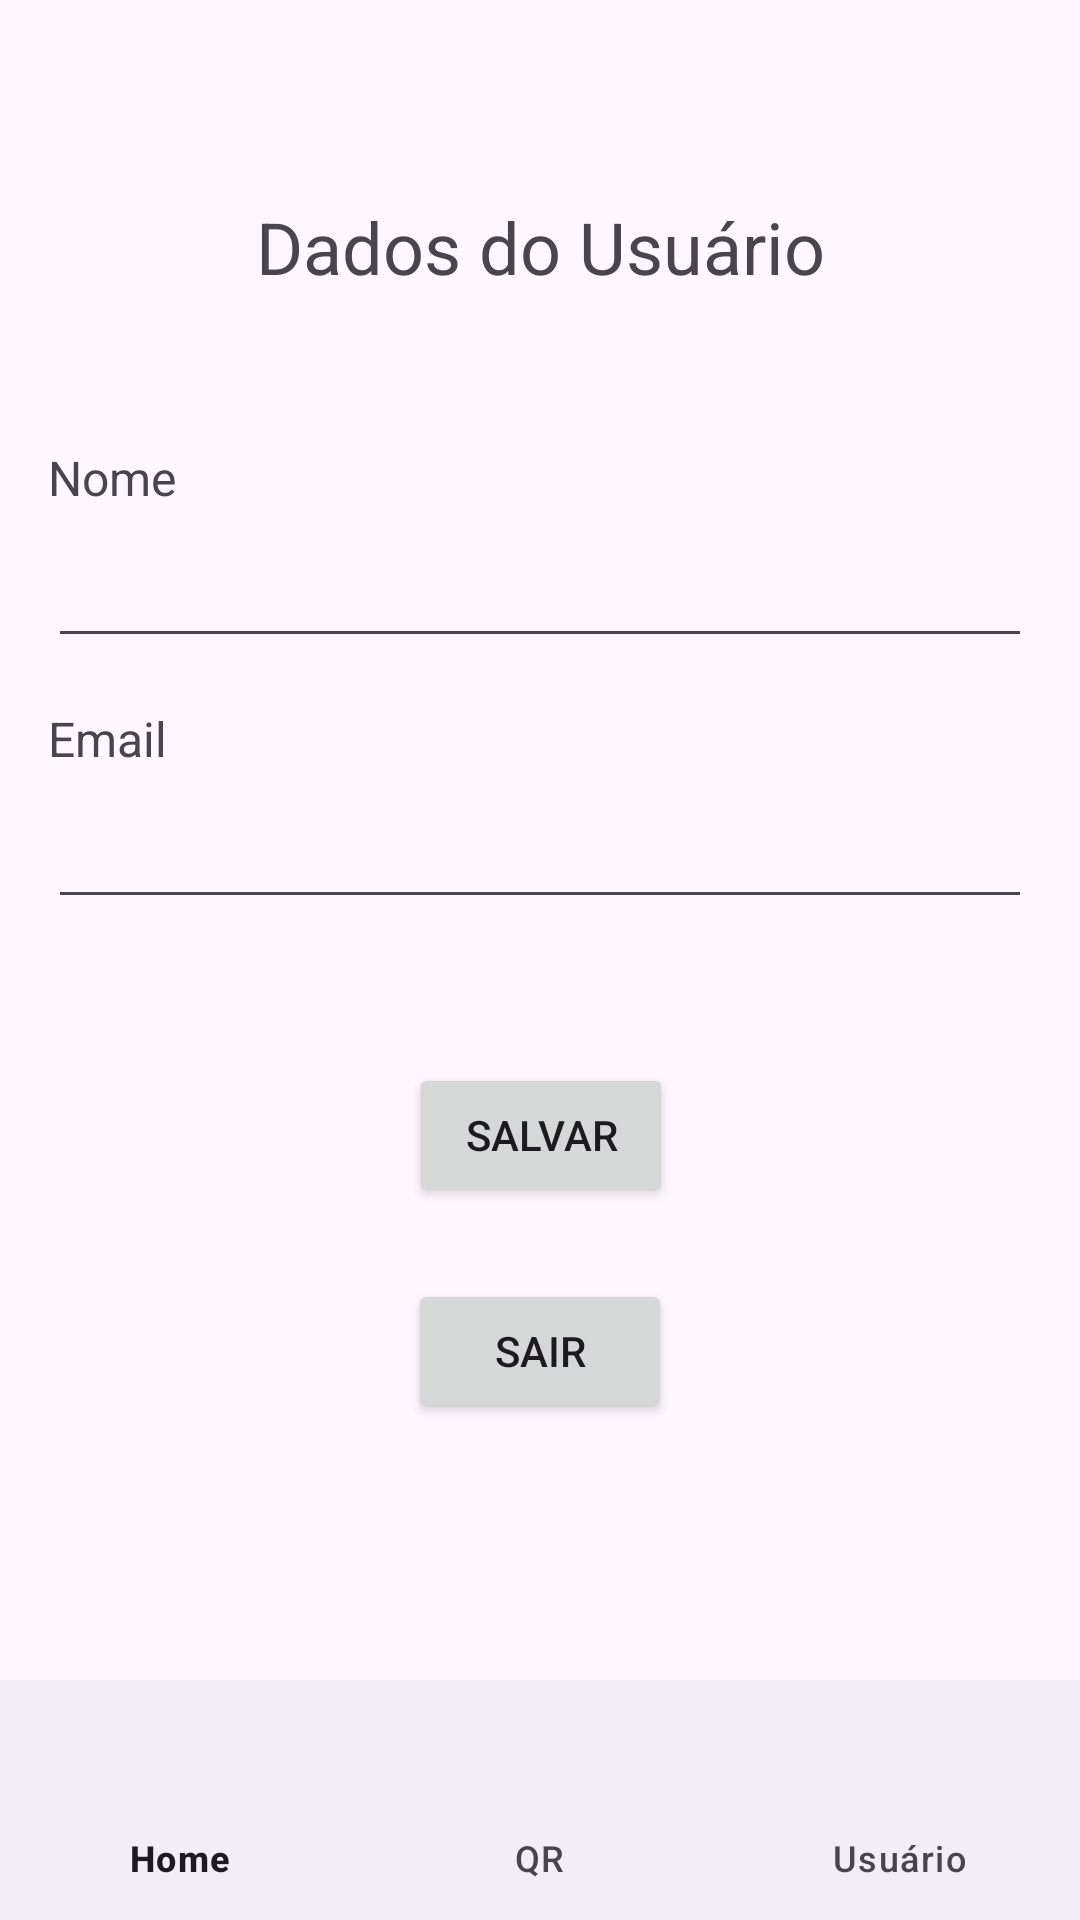

This screen was rendered from an Android layout file. Write that file and the resources it references.
<!-- AndroidManifest.xml: application theme Theme.CentroCulturalUnifor -->
<!-- res/layout/activity_edit_user_info.xml -->
<?xml version="1.0" encoding="utf-8"?>
<LinearLayout
    xmlns:android="http://schemas.android.com/apk/res/android"
    xmlns:app="http://schemas.android.com/apk/res-auto"
    xmlns:tools="http://schemas.android.com/tools"
    android:layout_width="match_parent"
    android:layout_height="match_parent"
    android:orientation="vertical">
    <androidx.core.widget.NestedScrollView
        android:layout_width="match_parent"
        android:layout_height="wrap_content"
        android:layout_weight="1"
        android:fillViewport="true"
        xmlns:android="http://schemas.android.com/apk/res/android">

        <androidx.constraintlayout.widget.ConstraintLayout
            android:layout_width="match_parent"
            android:layout_height="wrap_content"
            android:padding="16dp">

            <TextView
                android:id="@+id/textViewTitle"
                android:layout_width="wrap_content"
                android:layout_height="wrap_content"
                android:text="@string/titulo_form_EditUserInfo"
                android:textSize="24sp"
                app:layout_constraintBottom_toTopOf="@id/textViewName"
                app:layout_constraintEnd_toEndOf="parent"
                app:layout_constraintStart_toStartOf="parent"
                app:layout_constraintTop_toTopOf="parent"
                android:layout_marginTop="50dp"/>



            <TextView
                android:id="@+id/textViewName"
                android:layout_width="wrap_content"
                android:layout_height="wrap_content"
                android:text="Nome"
                android:textSize="16sp"
                app:layout_constraintStart_toStartOf="parent"
                app:layout_constraintTop_toBottomOf="@id/textViewTitle"
                android:layout_marginTop="50dp"/>

            <EditText
                android:id="@+id/editTextName"
                android:layout_width="0dp"
                android:layout_height="wrap_content"
                android:layout_marginTop="8dp"
                app:layout_constraintEnd_toEndOf="parent"
                app:layout_constraintStart_toStartOf="parent"
                app:layout_constraintTop_toBottomOf="@id/textViewName"/>

            <TextView
                android:id="@+id/textViewEmail"
                android:layout_width="wrap_content"
                android:layout_height="wrap_content"
                android:text="Email"
                android:textSize="16sp"
                app:layout_constraintStart_toStartOf="parent"
                app:layout_constraintTop_toBottomOf="@id/editTextName"
                android:layout_marginTop="16dp"/>

            <EditText
                android:id="@+id/editTextEmail"
                android:layout_width="0dp"
                android:layout_height="wrap_content"
                android:layout_marginTop="8dp"
                android:inputType="textEmailAddress"
                android:focusable="false"
                android:focusableInTouchMode="false"
                app:layout_constraintEnd_toEndOf="parent"
                app:layout_constraintStart_toStartOf="parent"
                app:layout_constraintTop_toBottomOf="@id/textViewEmail"/>


            <Button
                android:id="@+id/buttonSave"
                android:layout_width="wrap_content"
                android:layout_height="wrap_content"
                android:layout_marginTop="48dp"
                android:text="Salvar"
                app:layout_constraintEnd_toEndOf="parent"
                app:layout_constraintHorizontal_bias="0.501"
                app:layout_constraintStart_toStartOf="parent"
                app:layout_constraintTop_toBottomOf="@+id/editTextEmail" />

            <Button
                android:id="@+id/buttonLogout"
                android:layout_width="wrap_content"
                android:layout_height="wrap_content"
                android:layout_marginTop="24dp"
                android:text="Sair"
                app:layout_constraintEnd_toEndOf="parent"
                app:layout_constraintStart_toStartOf="parent"
                app:layout_constraintTop_toBottomOf="@id/buttonSave"/>

        </androidx.constraintlayout.widget.ConstraintLayout>
    </androidx.core.widget.NestedScrollView>

    <include
        android:id="@+id/bottom_navigation_user"
        layout="@layout/bottom_navigation"
        android:layout_width="match_parent"
        android:layout_height="wrap_content" />
</LinearLayout>
<!-- res/layout/bottom_navigation.xml (included above) -->
<?xml version="1.0" encoding="utf-8"?>
<com.google.android.material.bottomnavigation.BottomNavigationView
    xmlns:android="http://schemas.android.com/apk/res/android"
    xmlns:app="http://schemas.android.com/apk/res-auto"
    android:id="@+id/bottom_navigation"
    android:layout_width="match_parent"
    android:layout_height="wrap_content"
    app:menu="@menu/bottom_navigation_menu"/>
<!-- resources referenced by this layout -->
<resources>
  <string name="titulo_form_EditUserInfo">Dados do Usuário</string>
  <style name="Theme.CentroCulturalUnifor" parent="Base.Theme.CentroCulturalUnifor" />
  <style name="Base.Theme.CentroCulturalUnifor" parent="Theme.Material3.DayNight.NoActionBar">
          
          
      </style>
</resources>
